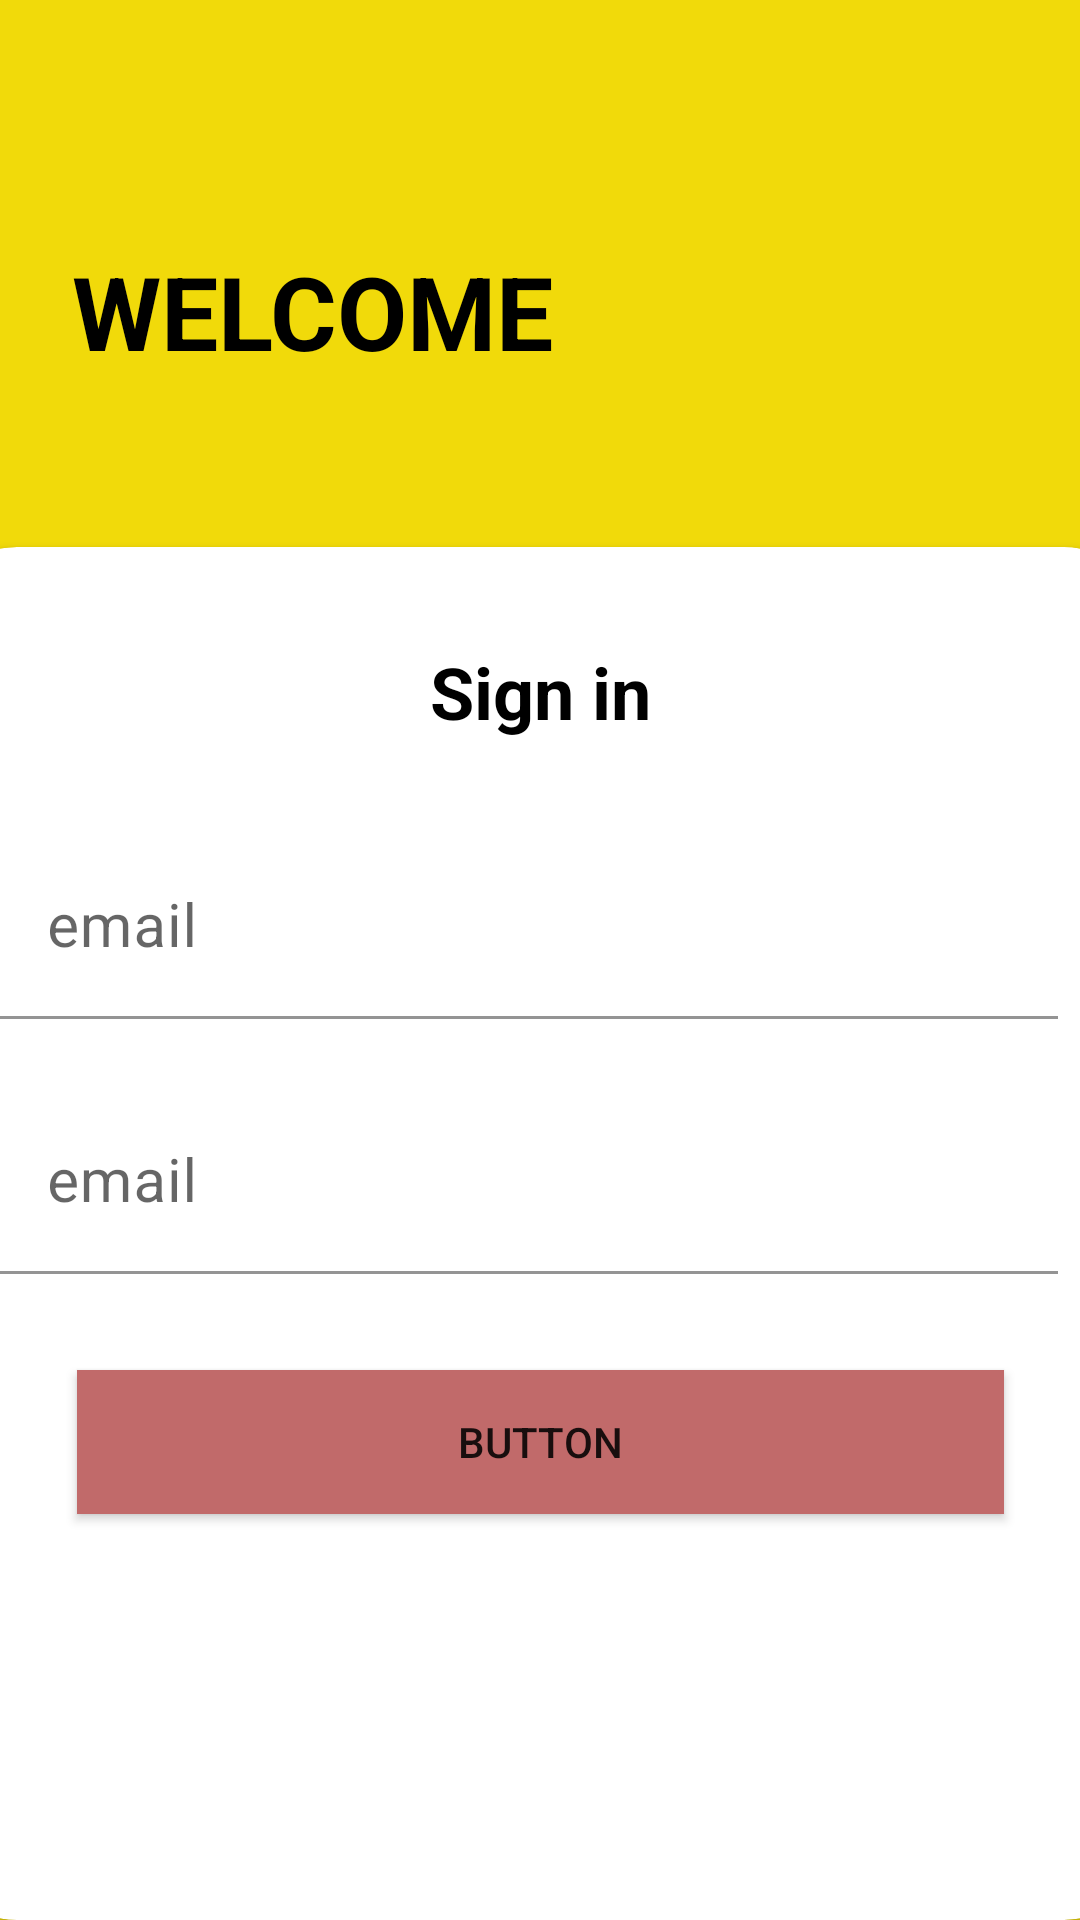

The Android layout XML behind this screen, and the referenced resources:
<!-- AndroidManifest.xml: application theme Theme.Uas_musik -->
<!-- res/layout/fragment_login.xml -->
<?xml version="1.0" encoding="utf-8"?>
<androidx.constraintlayout.widget.ConstraintLayout xmlns:android="http://schemas.android.com/apk/res/android"
    xmlns:app="http://schemas.android.com/apk/res-auto"
    xmlns:tools="http://schemas.android.com/tools"
    android:id="@+id/ConstraitLayout"
    android:layout_width="match_parent"
    android:layout_height="match_parent"
    android:background="#F1DA0A"
    tools:context=".view.login.fragment_login">

    <TextView
        android:id="@+id/textView"
        android:layout_width="wrap_content"
        android:layout_height="wrap_content"
        android:layout_marginStart="24dp"
        android:layout_marginTop="81dp"
        android:layout_marginBottom="32dp"
        android:text="WELCOME"
        android:textColor="#000000"
        android:textSize="34sp"
        android:textStyle="bold"
        app:layout_constraintBottom_toTopOf="@+id/cardView"
        app:layout_constraintStart_toStartOf="parent"
        app:layout_constraintTop_toTopOf="parent" />

    <androidx.cardview.widget.CardView
        android:id="@+id/cardView"
        android:layout_width="409dp"
        android:layout_height="0dp"
        android:layout_marginTop="24dp"
        app:cardCornerRadius="30dp"
        app:layout_constraintBottom_toBottomOf="parent"
        app:layout_constraintEnd_toEndOf="parent"
        app:layout_constraintStart_toStartOf="parent"
        app:layout_constraintTop_toBottomOf="@+id/textView">

        <androidx.constraintlayout.widget.ConstraintLayout
            android:layout_width="match_parent"
            android:layout_height="match_parent">

            <TextView
                android:id="@+id/textView3"
                android:layout_width="wrap_content"
                android:layout_height="wrap_content"
                android:layout_marginTop="32dp"
                android:text="Sign in"
                android:textColor="#000000"
                android:textSize="24sp"
                android:textStyle="bold"
                app:layout_constraintEnd_toEndOf="parent"
                app:layout_constraintStart_toStartOf="parent"
                app:layout_constraintTop_toTopOf="parent" />

            <com.google.android.material.textfield.TextInputLayout
                android:id="@+id/sign_in_email_input"
                android:layout_width="0dp"
                android:layout_height="wrap_content"
                android:layout_marginStart="24dp"
                android:layout_marginTop="32dp"
                android:layout_marginEnd="32dp"
                app:layout_constraintEnd_toEndOf="parent"
                app:layout_constraintStart_toStartOf="parent"
                app:layout_constraintTop_toBottomOf="@+id/textView3">

                <com.google.android.material.textfield.TextInputEditText
                    android:layout_width="match_parent"
                    android:layout_height="wrap_content"
                    android:background="#FFFFFF"
                    android:hint="email"
                    android:inputType="textEmailAddress"
                    android:textColor="#000000"
                    android:textSize="20sp" />
            </com.google.android.material.textfield.TextInputLayout>

            <com.google.android.material.textfield.TextInputLayout
                android:id="@+id/sign_in_pass_input"
                android:layout_width="0dp"
                android:layout_height="wrap_content"
                android:layout_marginTop="24dp"
                android:background="#FFFFFF"
                app:layout_constraintEnd_toEndOf="@+id/sign_in_email_input"
                app:layout_constraintStart_toStartOf="@+id/sign_in_email_input"
                app:layout_constraintTop_toBottomOf="@+id/sign_in_email_input">

                <com.google.android.material.textfield.TextInputEditText
                    android:layout_width="match_parent"
                    android:layout_height="wrap_content"
                    android:background="#FFFFFF"
                    android:hint="email"
                    android:textSize="20sp" />
            </com.google.android.material.textfield.TextInputLayout>

            <Button
                android:id="@+id/sign_in_button"
                android:layout_width="0dp"
                android:layout_height="wrap_content"
                android:layout_marginStart="50dp"
                android:layout_marginTop="32dp"
                android:layout_marginEnd="50dp"
                android:background="#AE2D2D"
                android:backgroundTint="#C16A6A"
                android:text="Button"
                app:layout_constraintEnd_toEndOf="parent"
                app:layout_constraintHorizontal_bias="0.0"
                app:layout_constraintStart_toStartOf="parent"
                app:layout_constraintTop_toBottomOf="@+id/sign_in_pass_input" />

            <TextView
                android:id="@+id/buttonRegister"
                android:layout_width="wrap_content"
                android:layout_height="wrap_content"
                android:layout_marginTop="16dp"
                android:layout_marginBottom="191dp"
                android:text="register"
                android:textSize="20sp"
                app:layout_constraintBottom_toBottomOf="parent"
                app:layout_constraintStart_toStartOf="@+id/sign_in_button"
                app:layout_constraintTop_toBottomOf="@+id/sign_in_button" />


        </androidx.constraintlayout.widget.ConstraintLayout>
    </androidx.cardview.widget.CardView>
</androidx.constraintlayout.widget.ConstraintLayout>
<!-- resources referenced by this layout -->
<resources>
  <style name="Theme.Uas_musik" parent="Theme.MaterialComponents.DayNight.DarkActionBar">
          
          <item name="colorPrimary">@color/purple_500</item>
          <item name="colorPrimaryVariant">@color/purple_700</item>
          <item name="colorOnPrimary">@color/white</item>
          
          <item name="colorSecondary">@color/teal_200</item>
          <item name="colorSecondaryVariant">@color/teal_700</item>
          <item name="colorOnSecondary">@color/black</item>
          
          <item name="android:statusBarColor" tools:targetApi="l">?attr/colorPrimaryVariant</item>
          
      </style>
  <!-- not gathered from this repository: default colours our renderer supplied (Android Studio template values) -->
  <color name="purple_500">#FF6200EE</color>
  <color name="purple_700">#FF3700B3</color>
  <color name="teal_200">#FF03DAC5</color>
  <color name="teal_700">#FF018786</color>
  <color name="black">#FF000000</color>
  <color name="white">#FFFFFFFF</color>
</resources>
